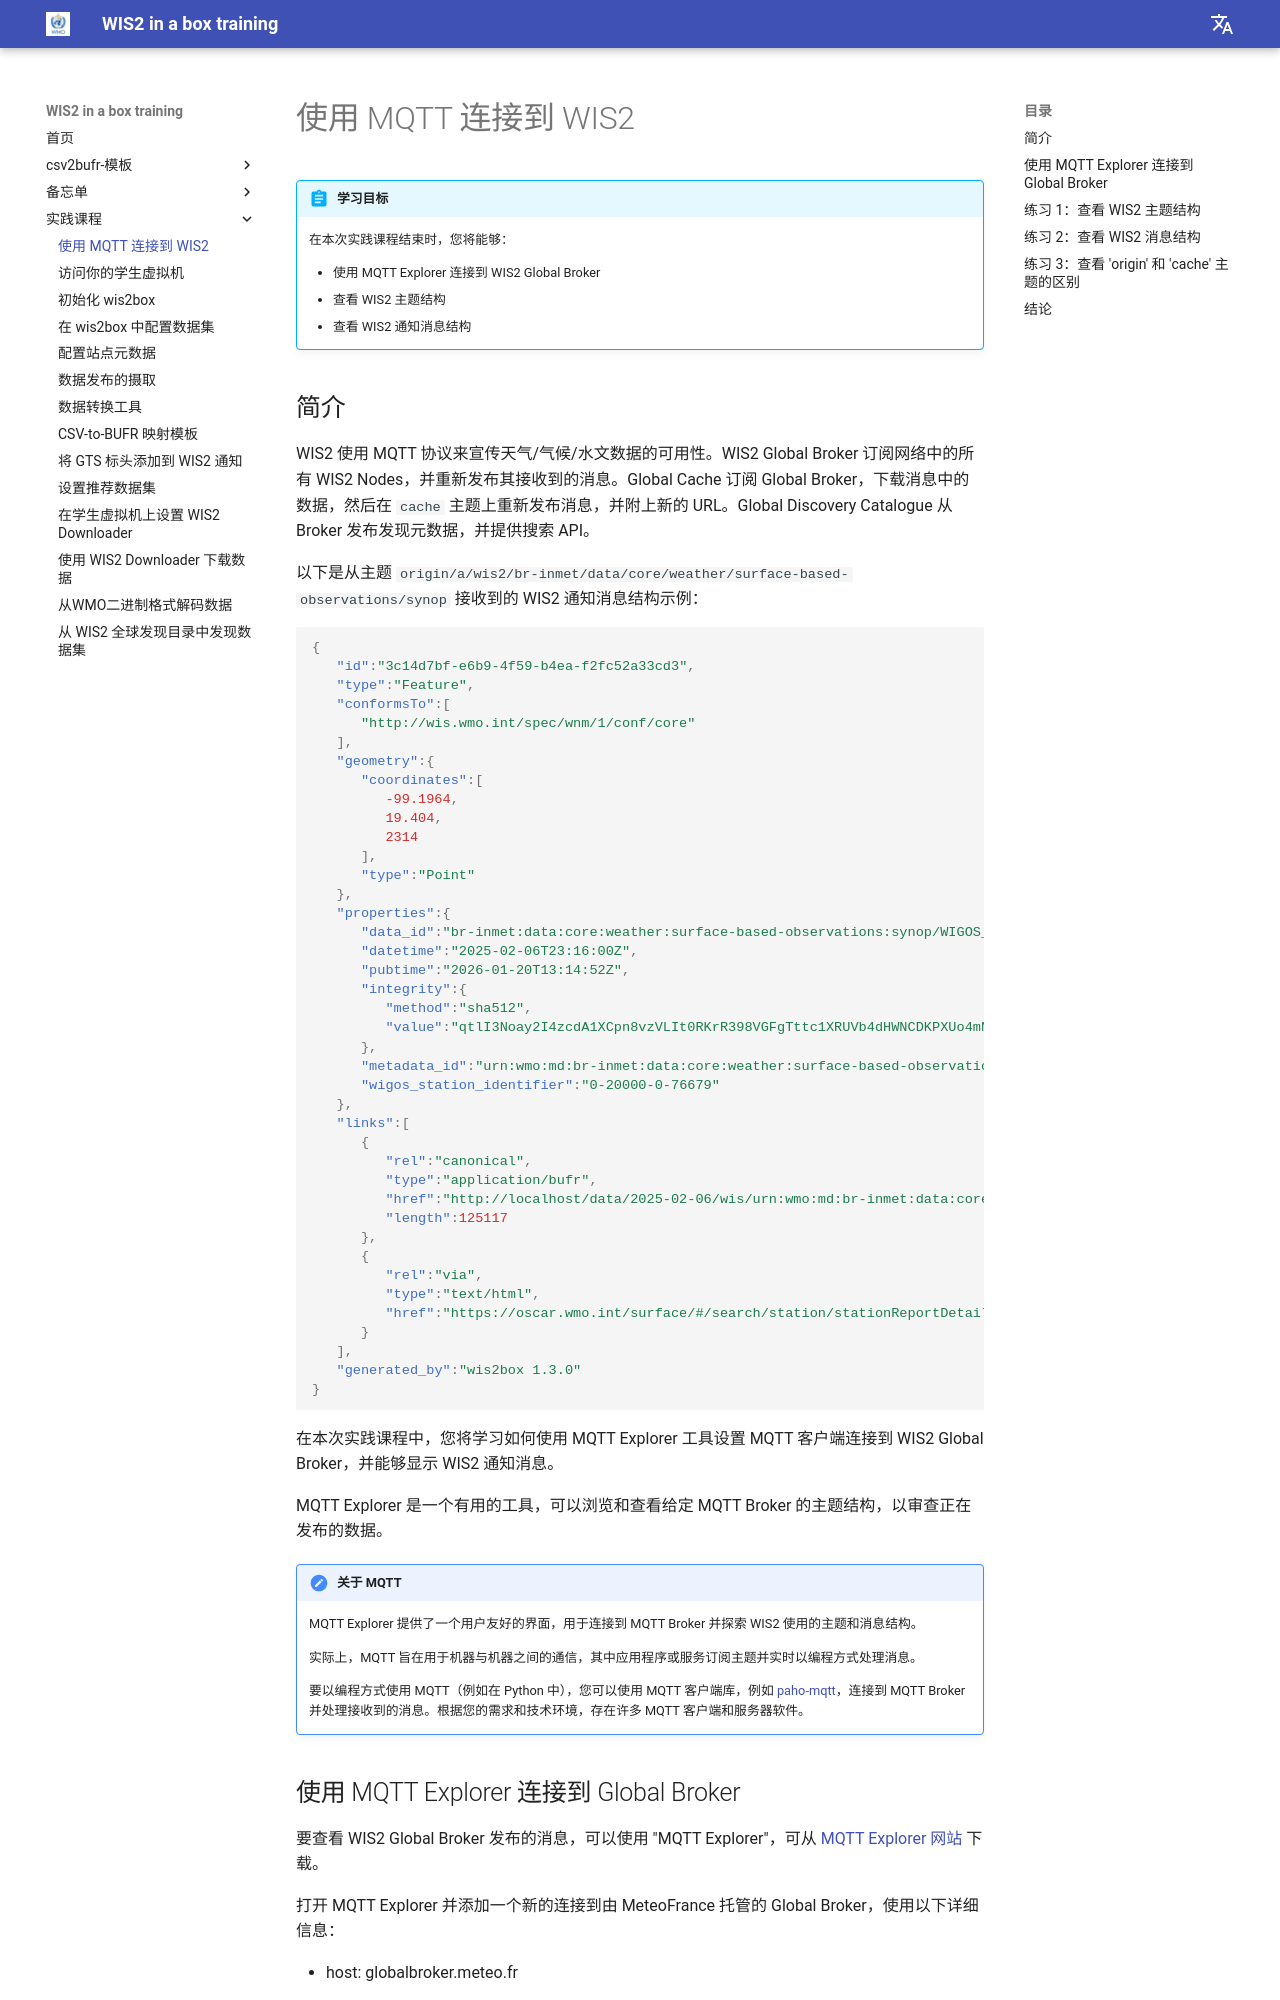

repository: wmo-im/wis2box-training · page: zh/practical-sessions/connecting-to-wis2-over-mqtt/index.html · generator: mkdocs

---
title: 使用 MQTT 连接到 WIS2
---

# 使用 MQTT 连接到 WIS2

!!! abstract "学习目标"

    在本次实践课程结束时，您将能够：

    - 使用 MQTT Explorer 连接到 WIS2 Global Broker
    - 查看 WIS2 主题结构
    - 查看 WIS2 通知消息结构

## 简介

WIS2 使用 MQTT 协议来宣传天气/气候/水文数据的可用性。WIS2 Global Broker 订阅网络中的所有 WIS2 Nodes，并重新发布其接收到的消息。Global Cache 订阅 Global Broker，下载消息中的数据，然后在 `cache` 主题上重新发布消息，并附上新的 URL。Global Discovery Catalogue 从 Broker 发布发现元数据，并提供搜索 API。

以下是从主题 `origin/a/wis2/br-inmet/data/core/weather/surface-based-observations/synop` 接收到的 WIS2 通知消息结构示例：

```json
{
   "id":"3c14d7bf-e6b9-4f59-b4ea-f2fc52a33cd3",
   "type":"Feature",
   "conformsTo":[
      "http://wis.wmo.int/spec/wnm/1/conf/core"
   ],
   "geometry":{
      "coordinates":[
         -99.1964,
         19.404,
         2314
      ],
      "type":"Point"
   },
   "properties":{
      "data_id":"br-inmet:data:core:weather:surface-based-observations:synop/WIGOS_0-20000-0-76679_20250206T231600",
      "datetime":"2025-02-06T23:16:00Z",
      "pubtime":"2026-01-20T13:14:52Z",
      "integrity":{
         "method":"sha512",
         "value":"qtlI3Noay2I4zcdA1XCpn8vzVLIt0RKrR398VGFgTttc1XRUVb4dHWNCDKPXUo4mNkiFKx5TTHBvrxlzqWmMnQ=="
      },
      "metadata_id":"urn:wmo:md:br-inmet:data:core:weather:surface-based-observations:synop",
      "wigos_station_identifier":"0-20000-0-76679"
   },
   "links":[
      {
         "rel":"canonical",
         "type":"application/bufr",
         "href":"http://localhost/data/2025-02-06/wis/urn:wmo:md:br-inmet:data:core:weather:surface-based-observations:synop/WIGOS_0-20000-0-76679_20250206T231600.bufr4",
         "length":125117
      },
      {
         "rel":"via",
         "type":"text/html",
         "href":"https://oscar.wmo.int/surface/#/search/station/stationReportDetails/0-20000-0-76679"
      }
   ],
   "generated_by":"wis2box 1.3.0"
}
```

在本次实践课程中，您将学习如何使用 MQTT Explorer 工具设置 MQTT 客户端连接到 WIS2 Global Broker，并能够显示 WIS2 通知消息。

MQTT Explorer 是一个有用的工具，可以浏览和查看给定 MQTT Broker 的主题结构，以审查正在发布的数据。
